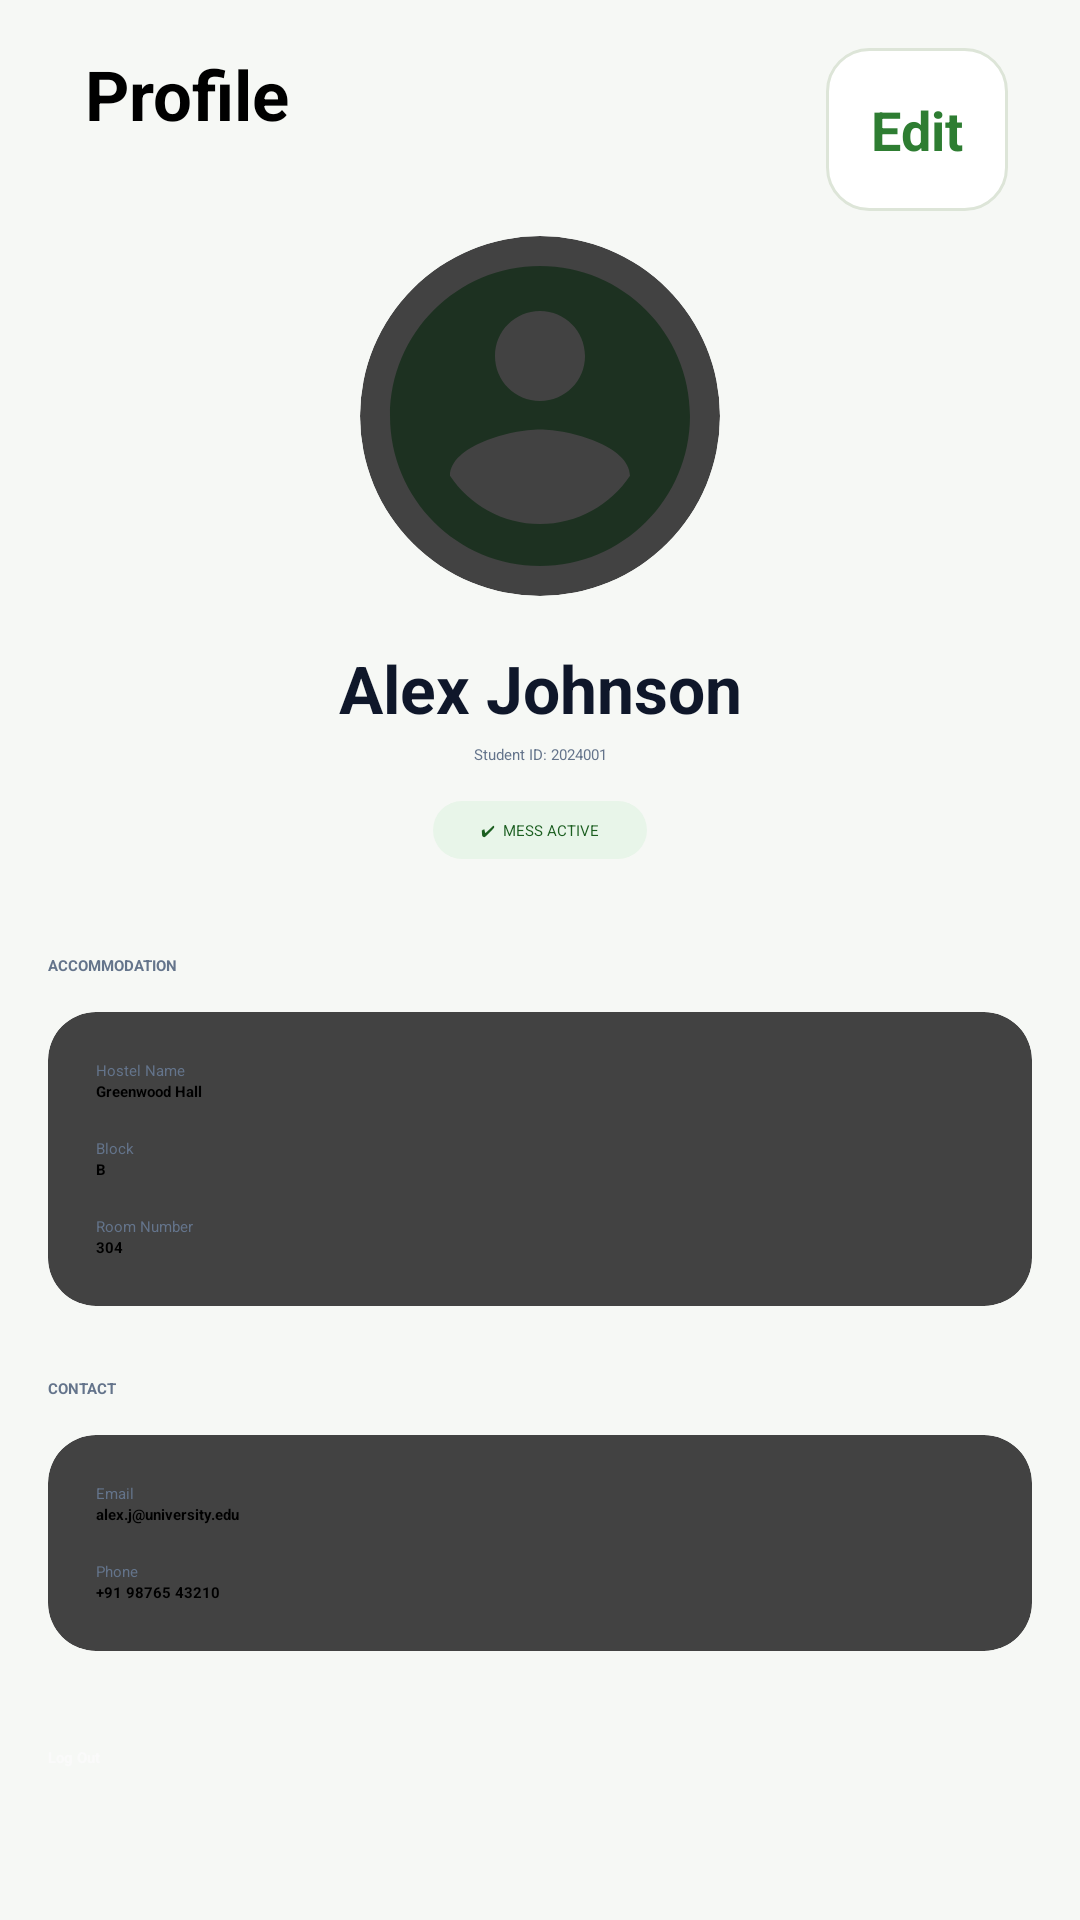

Android layout source for this screen:
<!-- AndroidManifest.xml: application theme Theme.FinalYearProject -->
<!-- res/layout/fragment_profile.xml -->
<?xml version="1.0" encoding="utf-8"?>
<ScrollView xmlns:android="http://schemas.android.com/apk/res/android"
    xmlns:app="http://schemas.android.com/apk/res-auto"
    xmlns:tools="http://schemas.android.com/tools"
    android:layout_width="match_parent"
    android:layout_height="match_parent"
    android:background="#F6F8F5"
    android:fillViewport="true">

    <androidx.constraintlayout.widget.ConstraintLayout
        android:layout_width="match_parent"
        android:layout_height="wrap_content"
        android:padding="16dp">

        

        <TextView
            android:id="@+id/txtTitle"
            android:layout_width="wrap_content"
            android:layout_height="wrap_content"
            android:text="Profile"
            android:textColor="#000"
            android:textSize="23sp"
            android:textStyle="bold"
            app:layout_constraintEnd_toEndOf="parent"
            app:layout_constraintHorizontal_bias="0.047"
            app:layout_constraintStart_toStartOf="parent"
            app:layout_constraintTop_toTopOf="parent" />

        

        <TextView
            android:id="@+id/btnEdit"
            android:layout_width="wrap_content"
            android:layout_height="wrap_content"
            android:layout_marginEnd="8dp"
            android:background="@drawable/bg_input"
            android:padding="15dp"
            android:text="Edit"
            android:textColor="#2E7D32"
            android:textSize="18sp"
            android:textStyle="bold"
            app:layout_constraintEnd_toEndOf="parent"
            app:layout_constraintTop_toTopOf="parent" />

        <androidx.cardview.widget.CardView
            android:id="@+id/profileImageContainer"
            android:layout_width="120dp"
            android:layout_height="120dp"
            android:layout_marginTop="32dp"
            app:cardCornerRadius="100dp"
            app:layout_constraintTop_toBottomOf="@id/txtTitle"
            app:layout_constraintStart_toStartOf="parent"
            app:layout_constraintEnd_toEndOf="parent">

            <com.google.android.material.imageview.ShapeableImageView
                android:id="@+id/imgProfile"
                android:layout_width="match_parent"
                android:layout_height="match_parent"
                android:src="@drawable/avatar_placeholder"
                android:scaleType="centerCrop"/>

        </androidx.cardview.widget.CardView>

        
        <TextView
            android:id="@+id/txtName"
            android:layout_width="wrap_content"
            android:layout_height="wrap_content"
            android:text="Alex Johnson"
            android:textSize="22sp"
            android:textStyle="bold"
            android:textColor="#0F172A"
            android:layout_marginTop="16dp"
            app:layout_constraintTop_toBottomOf="@id/profileImageContainer"
            app:layout_constraintStart_toStartOf="parent"
            app:layout_constraintEnd_toEndOf="parent" />

        <TextView
            android:id="@+id/txtStudentId"
            android:layout_width="wrap_content"
            android:layout_height="wrap_content"
            android:text="Student ID: 2024001"
            android:textColor="#64748B"
            android:layout_marginTop="4dp"
            app:layout_constraintTop_toBottomOf="@id/txtName"
            app:layout_constraintStart_toStartOf="parent"
            app:layout_constraintEnd_toEndOf="parent" />

        <TextView
            android:id="@+id/txtMessActive"
            android:layout_width="wrap_content"
            android:layout_height="wrap_content"
            android:text="✔  MESS ACTIVE"
            android:textColor="#1B5E20"
            android:background="@drawable/bg_status_green"
            android:paddingHorizontal="16dp"
            android:paddingVertical="6dp"
            android:layout_marginTop="12dp"
            app:layout_constraintTop_toBottomOf="@id/txtStudentId"
            app:layout_constraintStart_toStartOf="parent"
            app:layout_constraintEnd_toEndOf="parent" />

        
        <TextView
            android:id="@+id/txtAccommodation"
            android:layout_width="wrap_content"
            android:layout_height="wrap_content"
            android:text="ACCOMMODATION"
            android:textStyle="bold"
            android:textColor="#64748B"
            android:layout_marginTop="32dp"
            app:layout_constraintTop_toBottomOf="@id/txtMessActive"
            app:layout_constraintStart_toStartOf="parent" />

        <androidx.cardview.widget.CardView
            android:id="@+id/cardAccommodation"
            android:layout_width="match_parent"
            android:layout_height="wrap_content"
            android:layout_marginTop="12dp"
            app:cardCornerRadius="16dp"
            app:cardElevation="1dp"
            app:layout_constraintTop_toBottomOf="@id/txtAccommodation">

            <LinearLayout
                android:layout_width="match_parent"
                android:layout_height="wrap_content"
                android:orientation="vertical"
                android:padding="16dp">

                <TextView
                    android:layout_height="wrap_content"
                    android:layout_width="wrap_content"
                    android:text="Hostel Name"
                    android:textColor="#64748B" />

                <TextView
                    android:layout_height="wrap_content"
                    android:layout_width="wrap_content"
                    android:text="Greenwood Hall"
                    android:textStyle="bold"
                    android:textColor="#000" />

                <View android:layout_height="12dp" android:layout_width="match_parent"/>

                <TextView
                    android:layout_height="wrap_content"
                    android:layout_width="wrap_content"
                    android:text="Block"
                    android:textColor="#64748B" />

                <TextView
                    android:layout_height="wrap_content"
                    android:layout_width="wrap_content"
                    android:text="B"
                    android:textStyle="bold"
                    android:textColor="#000" />

                <View android:layout_height="12dp" android:layout_width="match_parent"/>

                <TextView
                    android:layout_height="wrap_content"
                    android:layout_width="wrap_content"
                    android:text="Room Number"
                    android:textColor="#64748B" />

                <TextView
                    android:layout_height="wrap_content"
                    android:layout_width="wrap_content"
                    android:text="304"
                    android:textStyle="bold"
                    android:textColor="#000" />
            </LinearLayout>
        </androidx.cardview.widget.CardView>

        
        <TextView
            android:id="@+id/txtContact"
            android:layout_width="wrap_content"
            android:layout_height="wrap_content"
            android:text="CONTACT"
            android:textStyle="bold"
            android:textColor="#64748B"
            android:layout_marginTop="24dp"
            app:layout_constraintTop_toBottomOf="@id/cardAccommodation"
            app:layout_constraintStart_toStartOf="parent" />

        <androidx.cardview.widget.CardView
            android:id="@+id/cardContact"
            android:layout_width="match_parent"
            android:layout_height="wrap_content"
            android:layout_marginTop="12dp"
            app:cardCornerRadius="16dp"
            app:cardElevation="1dp"
            app:layout_constraintTop_toBottomOf="@id/txtContact">

            <LinearLayout
                android:layout_width="match_parent"
                android:layout_height="wrap_content"
                android:orientation="vertical"
                android:padding="16dp">

                <TextView
                    android:layout_height="wrap_content"
                    android:layout_width="wrap_content"
                    android:text="Email"
                    android:textColor="#64748B" />

                <TextView
                    android:layout_height="wrap_content"
                    android:layout_width="wrap_content"
                    android:text="alex.j@university.edu"
                    android:textStyle="bold"
                    android:textColor="#000" />

                <View android:layout_height="12dp" android:layout_width="match_parent"/>

                <TextView
                    android:layout_height="wrap_content"
                    android:layout_width="wrap_content"
                    android:text="Phone"
                    android:textColor="#64748B" />

                <TextView
                    android:layout_height="wrap_content"
                    android:layout_width="wrap_content"
                    android:text="+91 98765 43210"
                    android:textStyle="bold"
                    android:textColor="#000" />
            </LinearLayout>
        </androidx.cardview.widget.CardView>

        
        <Button
            android:id="@+id/btnLogout"
            android:layout_width="match_parent"
            android:layout_height="56dp"
            android:text="Log Out"
            android:textColor="#FAFAFA"
            android:textStyle="bold"
            android:backgroundTint="@color/red"
            android:layout_marginTop="32dp"
            app:layout_constraintTop_toBottomOf="@id/cardContact" />

    </androidx.constraintlayout.widget.ConstraintLayout>
</ScrollView>
<!-- resources referenced by this layout -->
<resources>
  <color name="red">#FF0000</color>
  <!-- drawable avatar_placeholder (drawable) -->
  <vector xmlns:android="http://schemas.android.com/apk/res/android" android:height="24dp" android:tint="#1D3121" android:viewportHeight="24" android:viewportWidth="24" android:width="24dp">
        
      <path android:fillColor="@android:color/white" android:pathData="M12,2C6.48,2 2,6.48 2,12s4.48,10 10,10 10,-4.48 10,-10S17.52,2 12,2zM12,5c1.66,0 3,1.34 3,3s-1.34,3 -3,3 -3,-1.34 -3,-3 1.34,-3 3,-3zM12,19.2c-2.5,0 -4.71,-1.28 -6,-3.22 0.03,-1.99 4,-3.08 6,-3.08 1.99,0 5.97,1.09 6,3.08 -1.29,1.94 -3.5,3.22 -6,3.22z"/>
      
  </vector>
  <!-- drawable bg_input (drawable) -->
  <?xml version="1.0" encoding="utf-8"?>
  <shape xmlns:android="http://schemas.android.com/apk/res/android"
      android:shape="rectangle">
  
      <solid android:color="#FFFFFF"/>
  
      <corners android:radius="14dp"/>
  
      <stroke
          android:width="1dp"
          android:color="#DDE5D8"/>
  
      <padding
          android:left="12dp"
          android:top="12dp"
          android:right="12dp"
          android:bottom="12dp"/>
  </shape>
  <!-- drawable bg_status_green (drawable) -->
  <shape xmlns:android="http://schemas.android.com/apk/res/android">
      <solid android:color="#E8F5E9"/>
      <corners android:radius="24dp"/>
  </shape>
</resources>
